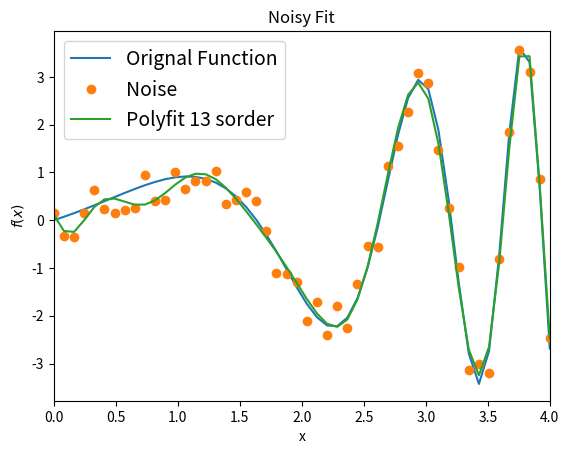

Write Python code to recreate this figure.
from scipy.optimize import curve_fit
import matplotlib.pyplot as plt
import numpy as np

f = lambda x: x * np.sin(np.exp(.7*x))

a, b = 0, 4
npoints = 50
order = 13

xvalues = np.linspace(a,b,npoints)
yvalues = f(xvalues) + np.random.rand(npoints)-0.5

fit = np.polyfit(xvalues,yvalues,order,full=True)
yp = np.polyval(fit[0],xvalues)

plt.plot(xvalues, f(xvalues), label="Orignal Function")
plt.plot(xvalues, yvalues, 'o', label="Noise")
plt.plot(xvalues, yp, label="Polyfit " + str(order) + " sorder")

plt.xlabel('x')
plt.ylabel("$f(x)$")
plt.xlim([a,b])
plt.legend(fontsize=14)
plt.title("Noisy Fit")
plt.show()

"""
I found that using thte fucntion polynomial fit set
to the order of 13 produced the best estimation for my function.
I didn't think that it would need to be that big, but that's what works
"""